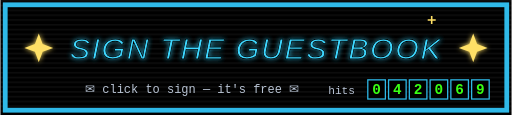
t = 0.00 s
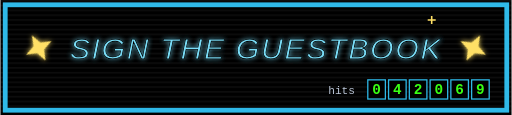
t = 1.20 s
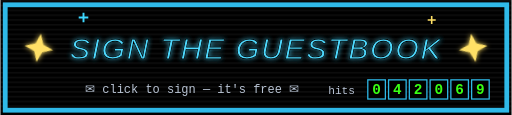
t = 1.93 s
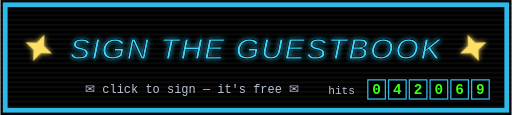
t = 2.20 s
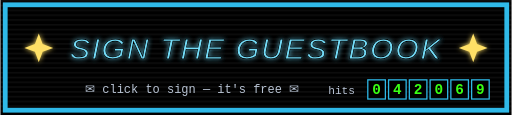
t = 3.50 s
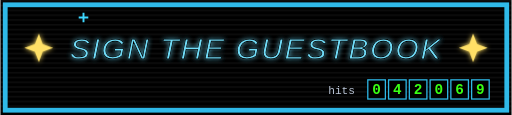
t = 5.25 s

The animated SVG that drew these frames (rendered in a browser with its animation timeline set to each time). Animation: 6 SMIL elements (animate=4,animateTransform=2); one cycle of 7.00 s, repeats indefinitely.

<svg xmlns="http://www.w3.org/2000/svg" width="320" height="72" viewBox="0 0 320 72" role="img" aria-label="sign the guestbook">
  <defs>
    <pattern id="scan" width="4" height="3" patternUnits="userSpaceOnUse">
      <rect width="4" height="1" fill="#FFFFFF" opacity=".05"/>
    </pattern>
    <filter id="glow" x="-60%" y="-60%" width="220%" height="220%">
      <feGaussianBlur stdDeviation="1.8" result="b"/>
      <feMerge><feMergeNode in="b"/><feMergeNode in="SourceGraphic"/></feMerge>
    </filter>
  </defs>
  <rect width="320" height="72" fill="#000000"/>
  <rect width="320" height="72" fill="url(#scan)"/>
  <rect x="3" y="3" width="314" height="66" fill="none" stroke="#2FB9E8" stroke-width="3"/>
  <path d="M24,21 L26.4,27.6 L33,30 L26.4,32.4 L24,39 L21.6,32.4 L15,30 L21.6,27.6 Z" fill="#FFE066" filter="url(#glow)">
    <animateTransform attributeName="transform" type="rotate" from="0 24 30" to="360 24 30" dur="7s" repeatCount="indefinite"/>
  </path>
  <path d="M296,21 L298.4,27.6 L305,30 L298.4,32.4 L296,39 L293.6,32.4 L287,30 L293.6,27.6 Z" fill="#FFE066" filter="url(#glow)">
    <animateTransform attributeName="transform" type="rotate" from="360 296 30" to="0 296 30" dur="7s" repeatCount="indefinite"/>
  </path>
  <text x="160" y="37" text-anchor="middle" font-family="'Arial Black',Arial,sans-serif" font-style="italic" font-size="19" letter-spacing="1" fill="#3ED7FF" stroke="#000000" stroke-width="0.5" filter="url(#glow)">SIGN THE GUESTBOOK
    <animate attributeName="fill" values="#3ED7FF;#7FDCF5;#3ED7FF" dur="2.2s" repeatCount="indefinite"/>
  </text>
  <path d="M52 8v6 M49 11h6" stroke="#3ED7FF" stroke-width="1.2" fill="none">
    <animate attributeName="opacity" values="0;1;0" calcMode="discrete" dur="1.2s" repeatCount="indefinite"/>
  </path>
  <path d="M270 10v5 M267.5 12.5h5" stroke="#FFE066" stroke-width="1" fill="none">
    <animate attributeName="opacity" values="1;0;1" calcMode="discrete" dur="1.5s" repeatCount="indefinite"/>
  </path>
  <text x="120" y="58" text-anchor="middle" font-family="'Courier New',Courier,monospace" font-size="7.5" fill="#B9C4D4">✉ click to sign — it's free ✉
    <animate attributeName="opacity" values="1;1;0;0" keyTimes="0;0.6;0.6;1" dur="1.4s" repeatCount="indefinite"/>
  </text>
  <g>
    <text x="222" y="59" text-anchor="end" font-family="'Courier New',Courier,monospace" font-size="7" fill="#B9C4D4">hits</text>
    <rect x="230" y="50" width="11" height="12" fill="#000000" stroke="#2FB9E8" stroke-width="0.8"/>
    <rect x="243" y="50" width="11" height="12" fill="#000000" stroke="#2FB9E8" stroke-width="0.8"/>
    <rect x="256" y="50" width="11" height="12" fill="#000000" stroke="#2FB9E8" stroke-width="0.8"/>
    <rect x="269" y="50" width="11" height="12" fill="#000000" stroke="#2FB9E8" stroke-width="0.8"/>
    <rect x="282" y="50" width="11" height="12" fill="#000000" stroke="#2FB9E8" stroke-width="0.8"/>
    <rect x="295" y="50" width="11" height="12" fill="#000000" stroke="#2FB9E8" stroke-width="0.8"/>
    <text x="235.5" y="59" text-anchor="middle" font-family="'Courier New',Courier,monospace" font-weight="bold" font-size="9" fill="#39FF14">0</text>
    <text x="248.5" y="59" text-anchor="middle" font-family="'Courier New',Courier,monospace" font-weight="bold" font-size="9" fill="#39FF14">4</text>
    <text x="261.5" y="59" text-anchor="middle" font-family="'Courier New',Courier,monospace" font-weight="bold" font-size="9" fill="#39FF14">2</text>
    <text x="274.5" y="59" text-anchor="middle" font-family="'Courier New',Courier,monospace" font-weight="bold" font-size="9" fill="#39FF14">0</text>
    <text x="287.5" y="59" text-anchor="middle" font-family="'Courier New',Courier,monospace" font-weight="bold" font-size="9" fill="#39FF14">6</text>
    <text x="300.5" y="59" text-anchor="middle" font-family="'Courier New',Courier,monospace" font-weight="bold" font-size="9" fill="#39FF14">9</text>
  </g>
</svg>
